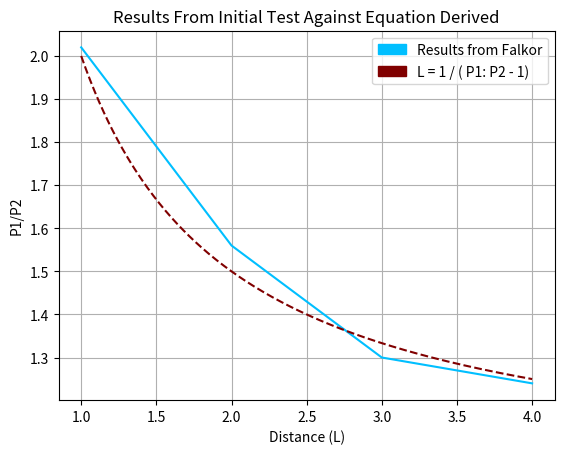

Source code (Python):
import matplotlib.patches as mpatches
import matplotlib.pyplot as plt
import numpy as np
import matplotlib.patches as patches


def f(x):
    return 1 + 1/(x)


def intialTest():
    test1P1P2 = [2.02,1.56,1.30,1.24]
    test1Distance = [1,2,3,4]

    falX = []
    falY = []

    for i in range(100,401):
        falX.append(i/100)
        falY.append(f(i/100))

    fig, ax = plt.subplots() #create graph

    maroon_patch = mpatches.Patch(color='maroon', label='L = 1 / ( P1: P2 - 1)')
    deepskyblue_patch = mpatches.Patch(color='deepskyblue', label='Results from Falkor')

    #wrist to tip
    ax.plot(test1Distance,test1P1P2,color = 'deepskyblue') #plot real length for camera 1
    ax.plot(falX,falY,color = 'maroon',linestyle = '--') #plot fictional length for camera 1

    ax.set(xlabel='Distance (L)',
       ylabel='P1/P2',
       title ='Results From Initial Test Against Equation Derived')

    ax.grid() #define x y values, title and grid

    plt.legend(handles=[deepskyblue_patch,maroon_patch])

    fig.savefig("graph4.png")
    plt.show()

def intialTestTable():
    print()

def secondTestTable():
    print()


if __name__ == '__main__':
    intialTest()